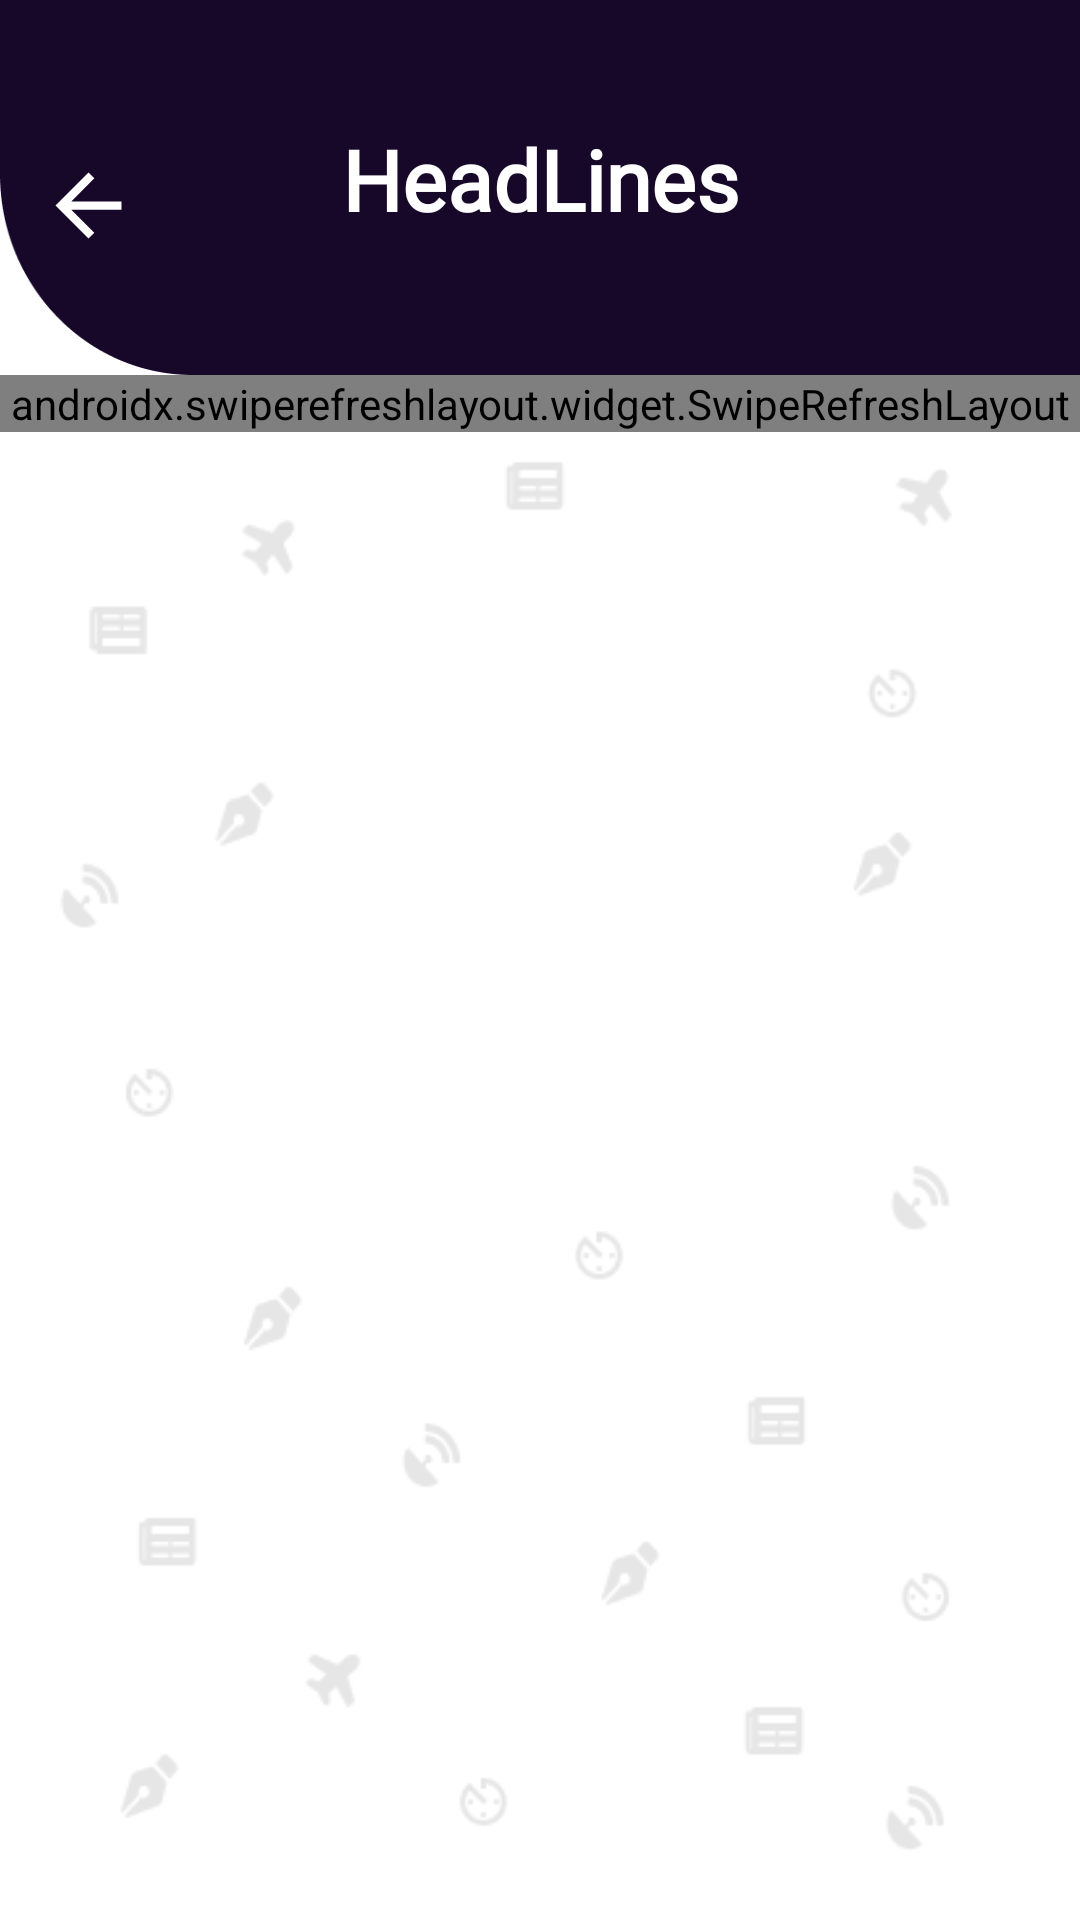

Layout XML and referenced resources for this Android screen:
<!-- AndroidManifest.xml: application theme MaterialTheme -->
<!-- res/layout/activity_main.xml -->
<?xml version="1.0" encoding="utf-8"?>
<androidx.constraintlayout.widget.ConstraintLayout
    xmlns:android="http://schemas.android.com/apk/res/android"
    xmlns:app="http://schemas.android.com/apk/res-auto"
    xmlns:tools="http://schemas.android.com/tools"
    android:layout_width="match_parent"
    android:layout_height="match_parent"
    android:background="@drawable/splash"
    android:orientation="vertical"
    tools:context=".Activity.MainActivity">

    

    <ImageView
        android:elevation="1dp"
        android:id="@+id/rectangle_15"
        android:layout_width="match_parent"
        android:layout_height="wrap_content"
        android:layout_alignParentTop="true"
        android:src="@drawable/ic_black"
        android:scaleType="fitXY"
        app:layout_constraintStart_toStartOf="parent"
        app:layout_constraintTop_toTopOf="parent"/>

    <TextView
        android:id="@+id/apptitle"
        android:layout_width="wrap_content"
        android:layout_height="wrap_content"
        android:layout_marginTop="41dp"
        android:fontFamily="@font/seogeprint"
        android:text="@string/app_name"
        android:textColor="#fff"
        android:textSize="28sp"
        android:textStyle="bold"
        android:elevation="2dp"
        app:layout_constraintEnd_toEndOf="parent"
        app:layout_constraintStart_toStartOf="@+id/rectangle_15"
        app:layout_constraintTop_toTopOf="parent" />

    <androidx.swiperefreshlayout.widget.SwipeRefreshLayout
        android:id="@+id/refresh"
        android:layout_width="match_parent"
        android:layout_height="wrap_content"
        app:layout_constraintTop_toBottomOf="@+id/rectangle_15">

        <androidx.core.widget.NestedScrollView
            android:layout_width="match_parent"
            android:layout_height="match_parent">

            <LinearLayout
                android:layout_width="match_parent"
                android:layout_height="wrap_content"
                android:orientation="vertical"
                android:background="@drawable/splash">

                <androidx.recyclerview.widget.RecyclerView
                    android:id="@+id/recycle"
                    android:layout_width="match_parent"
                    android:layout_height="match_parent"
                    android:layout_marginLeft="2dp"
                    android:layout_marginTop="1dp"
                    android:layout_marginRight="2dp"
                    android:layout_marginBottom="2dp"
                    android:background="#fff"
                    android:padding="5dp"
                    android:scrollbars="vertical"
                    tools:listitem="@layout/frame001" />

                <TextView
                    android:id="@+id/tee"
                    android:layout_width="wrap_content"
                    android:layout_height="wrap_content"
                    android:layout_gravity="center"
                    android:visibility="gone" />

            </LinearLayout>

            


        </androidx.core.widget.NestedScrollView>
    </androidx.swiperefreshlayout.widget.SwipeRefreshLayout>

    <ImageView
        android:id="@+id/back2"
        android:layout_width="39dp"
        android:layout_height="33dp"
        android:layout_marginTop="52dp"
        android:layout_marginEnd="50dp"
        android:elevation="1dp"
        app:layout_constraintEnd_toStartOf="@+id/apptitle"
        app:layout_constraintHorizontal_bias="0.4"
        app:layout_constraintStart_toStartOf="@+id/rectangle_15"
        app:layout_constraintTop_toTopOf="@+id/rectangle_15"
        app:srcCompat="@drawable/ic_arrow" />
</androidx.constraintlayout.widget.ConstraintLayout>
<!-- res/layout/title.xml (included above) -->
<?xml version="1.0" encoding="utf-8"?>
<androidx.constraintlayout.widget.ConstraintLayout
    xmlns:android="http://schemas.android.com/apk/res/android"
    xmlns:app="http://schemas.android.com/apk/res-auto"
    xmlns:tools="http://schemas.android.com/tools"
    android:layout_width="match_parent"
    android:layout_height="wrap_content"
    android:background="#fff">

    

    

    <ImageView
        android:elevation="1dp"
        android:id="@+id/rectangle_15"
        android:layout_width="match_parent"
        android:layout_height="wrap_content"
        android:layout_alignParentTop="true"
        android:src="@drawable/ic_black"
        android:scaleType="fitXY"
        app:layout_constraintStart_toStartOf="parent"
        app:layout_constraintTop_toTopOf="parent"/>

    <TextView
        android:id="@+id/textView"
        android:layout_width="wrap_content"
        android:layout_height="wrap_content"
        android:layout_marginTop="41dp"
        android:fontFamily="@font/seogeprint"
        android:text="@string/app_name"
        android:textColor="#fff"
        android:textSize="28sp"
        android:textStyle="bold"
        android:elevation="2dp"
        app:layout_constraintEnd_toEndOf="parent"
        app:layout_constraintStart_toStartOf="@+id/rectangle_15"
        app:layout_constraintTop_toTopOf="parent" />

    

</androidx.constraintlayout.widget.ConstraintLayout>
<!-- res/layout/frame001.xml (included above) -->
<?xml version="1.0" encoding="utf-8"?>
<androidx.constraintlayout.widget.ConstraintLayout
    xmlns:android="http://schemas.android.com/apk/res/android"
    xmlns:app="http://schemas.android.com/apk/res-auto"
    xmlns:tools="http://schemas.android.com/tools"
    android:layout_width="match_parent"
    android:layout_height="152dp">

    <androidx.cardview.widget.CardView
        android:layout_width="match_parent"
        android:layout_height="140dp"
        android:layout_marginStart="10dp"
        android:layout_marginTop="8dp"
        android:layout_marginEnd="10dp"
        app:layout_constraintEnd_toEndOf="parent"
        app:layout_constraintStart_toStartOf="parent"
        app:layout_constraintTop_toTopOf="parent"
        android:elevation="4dp"
        android:outlineAmbientShadowColor="@android:color/black"
        app:cardCornerRadius="10dp">

        <RelativeLayout
            android:layout_width="match_parent"
            android:layout_height="match_parent">

            <ImageView
                android:id="@+id/image001"
                android:layout_width="120dp"
                android:layout_height="80dp"
                app:srcCompat="@drawable/image"
                android:layout_centerVertical="true"
                android:layout_marginStart="10dp"
                android:layout_alignParentStart="true"
                android:scaleType="fitXY"/>

            <TextView
                android:id="@+id/title001"
                android:layout_width="match_parent"
                android:layout_height="90dp"
                android:layout_toEndOf="@+id/image001"
                android:layout_marginEnd="10dp"
                android:text="@string/title123"
                android:fontFamily="@font/roboto_black"
                android:textSize="16sp"
                android:layout_centerVertical="true"
                android:layout_marginStart="5dp" />

            <TextView
                android:id="@+id/name001"
                android:paddingStart="2dp"
                android:paddingEnd="2dp"
                android:layout_width="wrap_content"
                android:layout_height="wrap_content"
                android:layout_alignParentEnd="true"
                android:layout_alignParentBottom="true"
                android:layout_marginEnd="10dp"
                android:layout_marginBottom="15dp"
                android:alpha=".4"
                android:text="@string/name"
                android:textSize="13sp"
                android:textColor="@android:color/black" />

        </RelativeLayout>

    </androidx.cardview.widget.CardView>

</androidx.constraintlayout.widget.ConstraintLayout>
<!-- res/layout/title001.xml (included above) -->
<?xml version="1.0" encoding="utf-8"?>
<RelativeLayout
    xmlns:android="http://schemas.android.com/apk/res/android"
    xmlns:app="http://schemas.android.com/apk/res-auto"
    xmlns:tools="http://schemas.android.com/tools"
    android:layout_width="match_parent"
    android:layout_height="wrap_content"
    android:background="#000">


    

    <ImageView
        android:id="@+id/rectangle_15"
        android:layout_width="match_parent"
        android:layout_height="100dp"
        android:layout_alignParentTop="true"
        android:background="@drawable/ic_white"
        android:contentDescription="@string/headerimage" />


</RelativeLayout>
<!-- resources referenced by this layout -->
<resources>
  <!-- drawable ic_arrow (drawable) -->
  <vector xmlns:android="http://schemas.android.com/apk/res/android"
          android:width="24dp"
          android:height="24dp"
          android:viewportWidth="24.0"
          android:viewportHeight="24.0">
      <path
          android:fillColor="#Fff"
          android:pathData="M20,11H7.83l5.59,-5.59L12,4l-8,8 8,8 1.41,-1.41L7.83,13H20v-2z"/>
  </vector>
  <!-- drawable ic_black: png bitmap (drawable-hdpi, 1237 bytes) -->
  <!-- drawable ic_rectangle_14 (drawable) -->
  <vector xmlns:android="http://schemas.android.com/apk/res/android"
      android:width="411dp"
      android:height="70dp"
      android:viewportWidth="411"
      android:viewportHeight="70">
    <path
        android:pathData="M0,-20H411V70C411,-5.5 212,38.5 0,70V-20Z"
        android:strokeAlpha="0.6"
        android:fillColor="#83CEDE"
        android:fillAlpha="0.6"/>
  </vector>
  <!-- drawable ic_white: png bitmap (drawable-hdpi, 1046 bytes) -->
  <!-- drawable image: jpg bitmap (drawable, 26583 bytes) -->
  <!-- drawable logo: png bitmap (drawable, 21691 bytes) -->
  <!-- drawable splash: png bitmap (drawable, 14058 bytes) -->
  <string name="app_name">HeadLines</string>
  <style name="MaterialTheme" parent="Theme.MaterialComponents.Light.NoActionBar">
          <item name="colorPrimary">@color/colorPrimary</item>
          <item name="colorPrimaryDark">@color/colorPrimaryDark</item>
          <item name="colorAccent">@color/colorAccent</item>
      </style>
  <color name="colorPrimary">#008577</color>
  <color name="colorPrimaryDark">#170729</color>
  <color name="colorAccent">#A700BB</color>
</resources>
